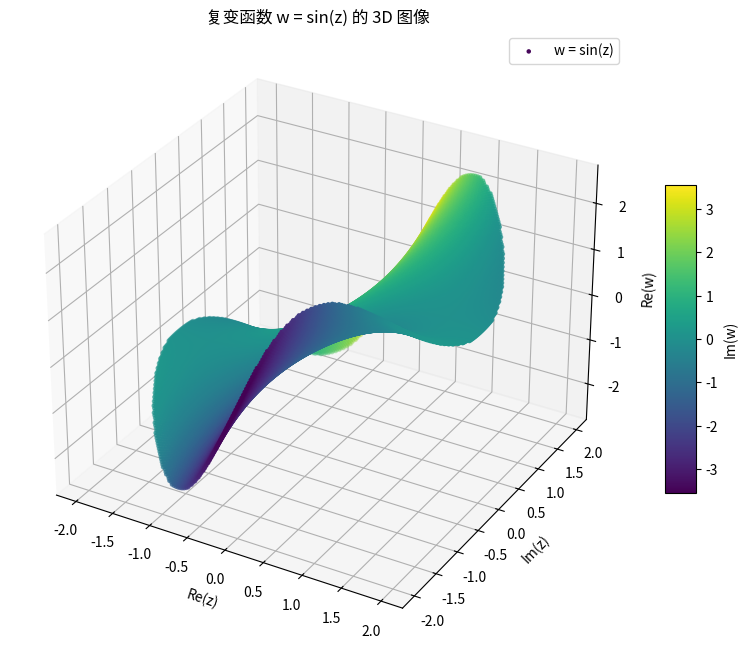

Source code (Python):
import numpy as np
import matplotlib.pyplot as plt
from mpl_toolkits.mplot3d import Axes3D

# 定义复变函数 w = sin(z)
def f(z):
    return np.sin(z)

# 生成以原点为圆心，半径为 2 的圆盘
radius = 2
x = np.linspace(-radius, radius, 200)  # x 方向的点
y = np.linspace(-radius, radius, 200)  # y 方向的点
X, Y = np.meshgrid(x, y)  # 生成网格点
Z = X + 1j * Y  # 将网格点转换为复数形式

# 筛选出圆盘内的点
mask = np.sqrt(X**2 + Y**2) <= radius
Z = Z[mask]  # 只保留圆盘内的点

# 计算 w = sin(z)
W = f(Z)

# 绘制 3D 图像
fig = plt.figure(figsize=(10, 8))
ax = fig.add_subplot(111, projection='3d')

# 绘制 z 的圆盘，z 的实部和虚部作为 x 和 y，w 的实部作为 z
sc = ax.scatter(Z.real, Z.imag, W.real, c=W.imag, cmap='viridis', s=5, label="w = sin(z)")

# 添加颜色条，表示 w 的虚部
cbar = plt.colorbar(sc, ax=ax, shrink=0.5, aspect=10)
cbar.set_label("Im(w)")

# 设置坐标轴标签
ax.set_xlabel("Re(z)")
ax.set_ylabel("Im(z)")
ax.set_zlabel("Re(w)")

# 设置标题和图例
ax.set_title("复变函数 w = sin(z) 的 3D 图像")
ax.legend()

# 显示图像
plt.show()
